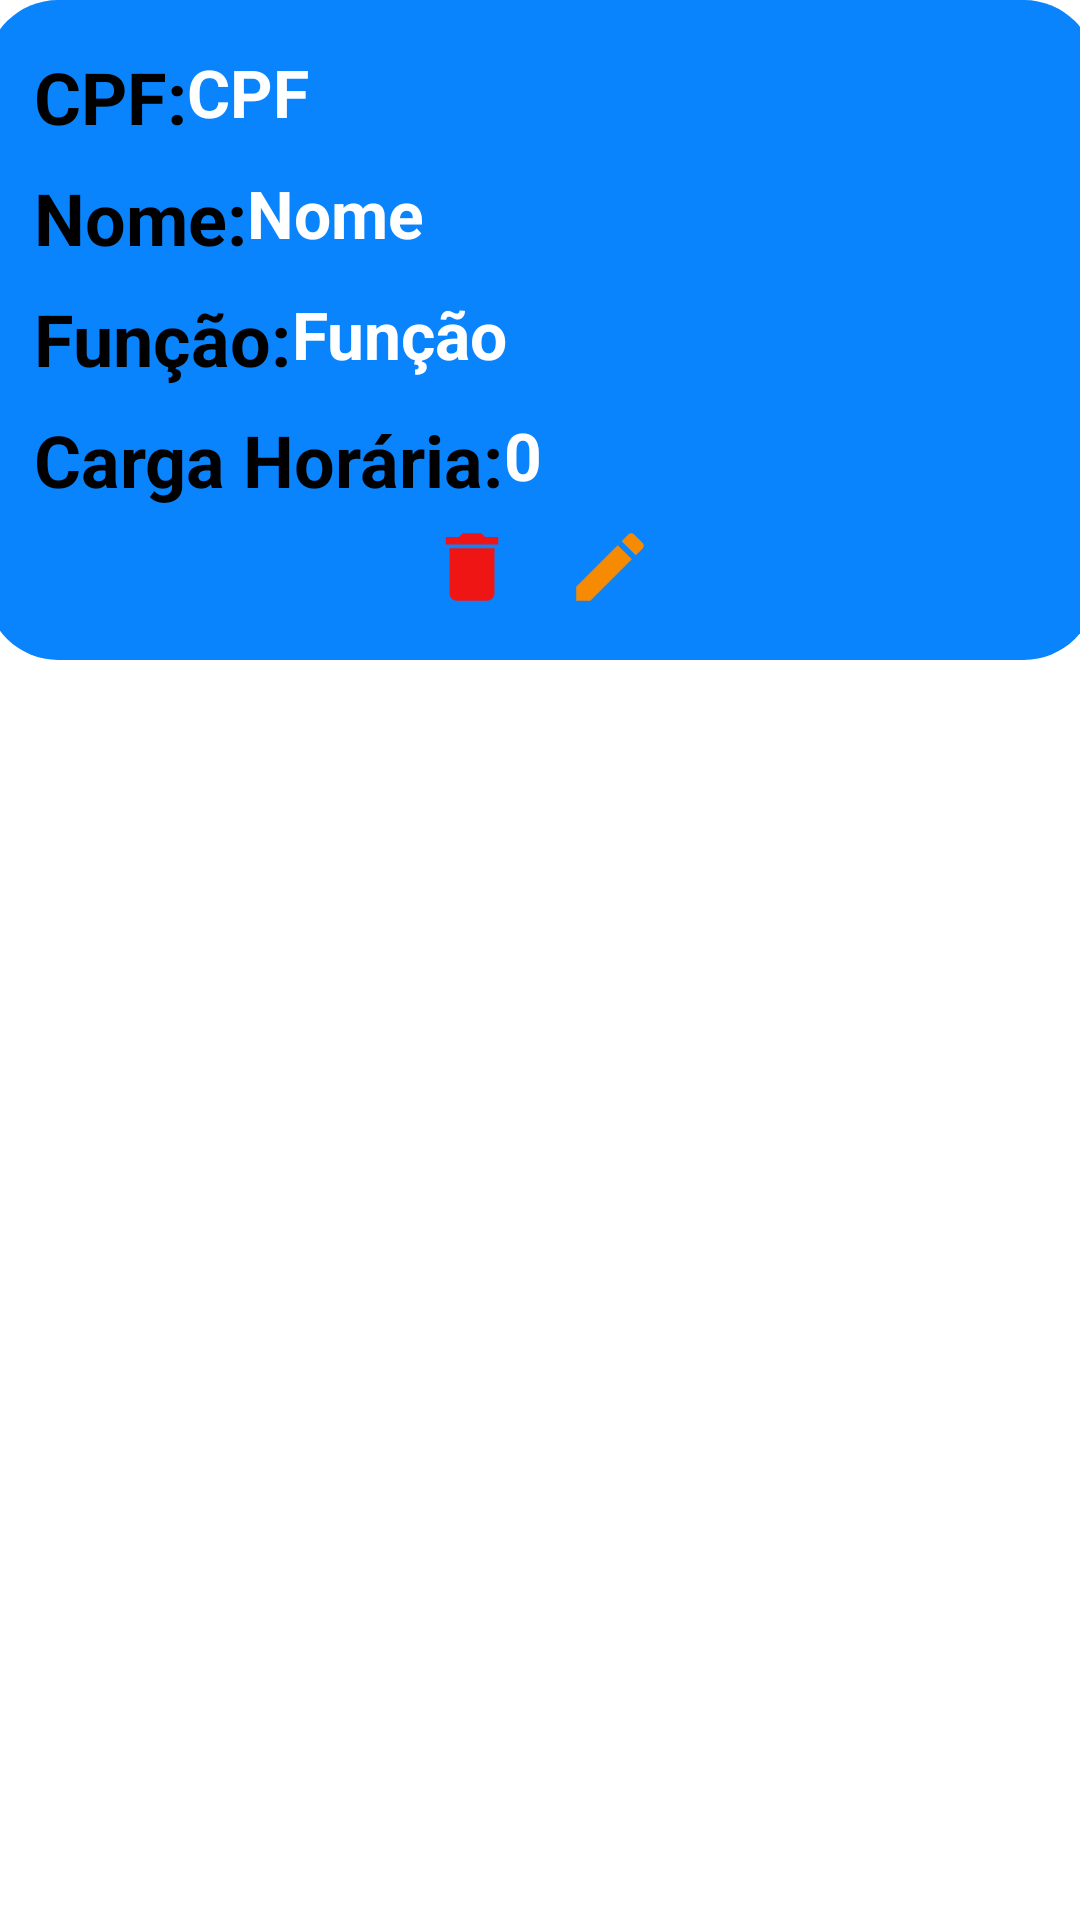

Here is an Android app screen rendered from its layout file. Give the layout XML and the strings, colors and styles it references.
<!-- AndroidManifest.xml: application theme Theme.MatFIT -->
<!-- res/layout/card_model_funcionario.xml -->
<?xml version="1.0" encoding="utf-8"?>
<androidx.constraintlayout.widget.ConstraintLayout xmlns:android="http://schemas.android.com/apk/res/android"
    xmlns:app="http://schemas.android.com/apk/res-auto"
    android:layout_width="match_parent"
    android:layout_height="wrap_content"
    android:layout_gravity="center_horizontal"
    android:layout_marginTop="8dp">

    <androidx.constraintlayout.widget.ConstraintLayout
        android:layout_width="370dp"
        android:layout_height="220dp"
        android:background="@drawable/shape_model"
        android:layout_gravity="center_horizontal"
        android:padding="16dp"
        app:layout_constraintEnd_toEndOf="parent"
        app:layout_constraintStart_toStartOf="parent"
        app:layout_constraintTop_toTopOf="parent">

        <TextView
            android:id="@+id/textCpf"
            style="@style/CardTextNormal"
            android:text="@string/textCardCpf"
            app:layout_constraintStart_toStartOf="parent"
            app:layout_constraintTop_toTopOf="parent" />

        <TextView
            android:id="@+id/textDoCpf"
            style="@style/CardTextDo"
            android:text="@string/cpf"
            app:layout_constraintStart_toEndOf="@id/textCpf"
            app:layout_constraintTop_toTopOf="parent" />

        <TextView
            android:id="@+id/textName"
            style="@style/CardTextNormal"
            android:layout_marginTop="8dp"
            android:text="@string/textCardName"
            app:layout_constraintStart_toStartOf="parent"
            app:layout_constraintTop_toBottomOf="@id/textCpf" />

        <TextView
            android:id="@+id/textDoName"
            style="@style/CardTextDo"
            android:text="@string/name"
            app:layout_constraintStart_toEndOf="@id/textName"
            app:layout_constraintTop_toTopOf="@id/textName" />

        <TextView
            android:id="@+id/textSport"
            style="@style/CardTextNormal"
            android:layout_marginTop="8dp"
            android:text="@string/textCardFuncao"
            app:layout_constraintStart_toStartOf="parent"
            app:layout_constraintTop_toBottomOf="@id/textName" />


        <TextView
            android:id="@+id/textDay"
            style="@style/CardTextNormal"
            android:layout_marginTop="8dp"
            android:text="@string/textCardCargaHoraria"
            app:layout_constraintStart_toStartOf="parent"
            app:layout_constraintTop_toBottomOf="@id/textSport" />

        <TextView
            android:id="@+id/textDoDay"
            style="@style/CardTextDo"
            android:text="@string/textResultRegisted"
            app:layout_constraintStart_toEndOf="@id/textDay"
            app:layout_constraintTop_toTopOf="@id/textDay" />


        <TextView
            android:id="@+id/textDoSport"
            style="@style/CardTextDo"
            android:text="@string/textFuncao"
            app:layout_constraintStart_toEndOf="@id/textSport"
            app:layout_constraintTop_toTopOf="@id/textSport" />


        <ImageView
            android:id="@+id/iconDelete"
            android:layout_width="30dp"
            android:layout_height="30dp"
            android:layout_marginTop="8dp"
            android:layout_marginEnd="16dp"
            android:src="@drawable/ic_delete"
            app:layout_constraintBottom_toBottomOf="parent"
            app:layout_constraintEnd_toStartOf="@id/iconEdit"
            app:layout_constraintHorizontal_chainStyle="packed"
            app:layout_constraintStart_toStartOf="parent" />

        <ImageView
            android:id="@+id/iconEdit"
            android:layout_width="30dp"
            android:layout_height="30dp"
            android:src="@drawable/ic_edit"
            app:layout_constraintBottom_toBottomOf="parent"
            app:layout_constraintEnd_toEndOf="parent"
            app:layout_constraintStart_toEndOf="@id/iconDelete" />

    </androidx.constraintlayout.widget.ConstraintLayout>
</androidx.constraintlayout.widget.ConstraintLayout>
<!-- resources referenced by this layout -->
<resources>
  <!-- drawable ic_delete (drawable) -->
  <vector xmlns:android="http://schemas.android.com/apk/res/android" android:height="24dp" android:tint="#EF1515" android:viewportHeight="24" android:viewportWidth="24" android:width="24dp">
        
      <path android:fillColor="@android:color/white" android:pathData="M6,19c0,1.1 0.9,2 2,2h8c1.1,0 2,-0.9 2,-2V7H6v12zM19,4h-3.5l-1,-1h-5l-1,1H5v2h14V4z"/>
      
  </vector>
  <!-- drawable ic_edit (drawable) -->
  <vector xmlns:android="http://schemas.android.com/apk/res/android" android:height="24dp" android:tint="#F68A02" android:viewportHeight="24" android:viewportWidth="24" android:width="24dp">
        
      <path android:fillColor="@android:color/white" android:pathData="M3,17.25V21h3.75L17.81,9.94l-3.75,-3.75L3,17.25zM20.71,7.04c0.39,-0.39 0.39,-1.02 0,-1.41l-2.34,-2.34c-0.39,-0.39 -1.02,-0.39 -1.41,0l-1.83,1.83 3.75,3.75 1.83,-1.83z"/>
      
  </vector>
  <!-- drawable shape_model (drawable) -->
  <?xml version="1.0" encoding="utf-8"?>
  <selector xmlns:android="http://schemas.android.com/apk/res/android">
  
      <item android:state_enabled="true" >
          <shape android:shape="rectangle">
              <solid android:color="@color/blue"/>
              <corners android:radius="24dp"/>
             />
          </shape>
      </item>
  </selector>
  <string name="cpf">CPF</string>
  <string name="name">Nome</string>
  <string name="textCardCargaHoraria">Carga Horária: </string>
  <string name="textCardCpf">CPF: </string>
  <string name="textCardFuncao">Função: </string>
  <string name="textCardName">Nome: </string>
  <string name="textFuncao">Função</string>
  <string name="textResultRegisted">0</string>
  <style name="CardTextDo" parent="CardTextNormal">
          <item name="android:textColor">@color/white</item>
          <item name="android:textSize">22sp</item>
      </style>
  <style name="CardTextNormal">
          <item name="android:layout_width">wrap_content</item>
          <item name="android:layout_height">wrap_content</item>
          <item name="android:textSize">24sp</item>
          <item name="android:textColor">@color/black</item>
          <item name="android:textStyle">bold</item>
      </style>
  <style name="Theme.MatFIT" parent="Theme.MaterialComponents.DayNight.DarkActionBar">
          
          <item name="colorPrimary">@color/purple_500</item>
          <item name="colorPrimaryVariant">@color/purple_700</item>
          <item name="colorOnPrimary">@color/white</item>
          
          <item name="colorSecondary">@color/teal_200</item>
          <item name="colorSecondaryVariant">@color/teal_700</item>
          <item name="colorOnSecondary">@color/black</item>
          
          <item name="android:statusBarColor">?attr/colorPrimaryVariant</item>
          
      </style>
  <color name="blue">#0A84FD</color>
  <color name="white">#FFF</color>
  <color name="black">#FF000000</color>
  <color name="purple_500">#6462a3</color>
  <color name="purple_700">#3b3a61</color>
  <color name="teal_200">#FF03DAC5</color>
  <color name="teal_700">#FF018786</color>
</resources>
